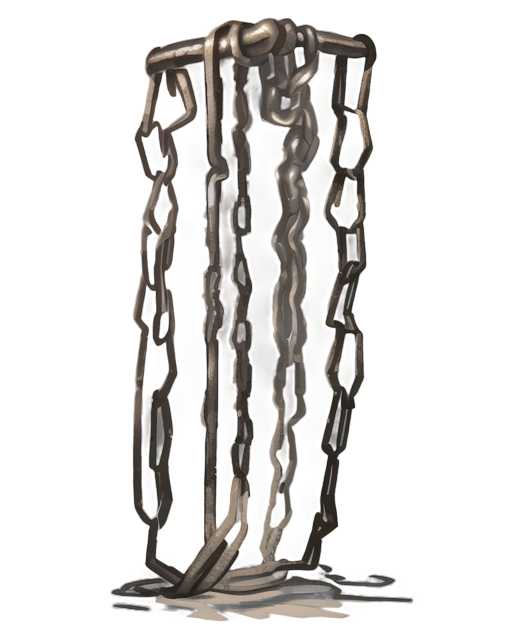
Generation parameters embedded in this image by AUTOMATIC1111 Stable Diffusion web UI or a fork of it (Forge, ...) (PNG 'parameters' text chunk):
A thick and rugged chain, 2D isometric style, composed of interlocking steel links with a dark metallic finish, subtle rust and weathered textures for realism, each link slightly uneven and textured, soft ambient lighting creating highlights and shadows on the curved surfaces, clean and minimalistic background, centered composition, realistic and industrial appearance, suitable for a medieval or utilitarian setting
Steps: 20, Sampler: Euler a, Schedule type: Automatic, CFG scale: 7, Seed: 3972757369, Size: 512x640, Model hash: 481989b6f0, Model: AnythingXL_v50, layerdiffusion_enabled: True, layerdiffusion_method: (SD1.5) Only Generate Transparent Image (Attention Injection), layerdiffusion_weight: 1, layerdiffusion_ending_step: 1, layerdiffusion_fg_image: False, layerdiffusion_bg_image: False, layerdiffusion_blend_image: False, layerdiffusion_resize_mode: Crop and Resize, layerdiffusion_fg_additional_prompt: , layerdiffusion_bg_additional_prompt: , layerdiffusion_blend_additional_prompt: , Version: f2.0.1v1.10.1-previous-622-g1f140749